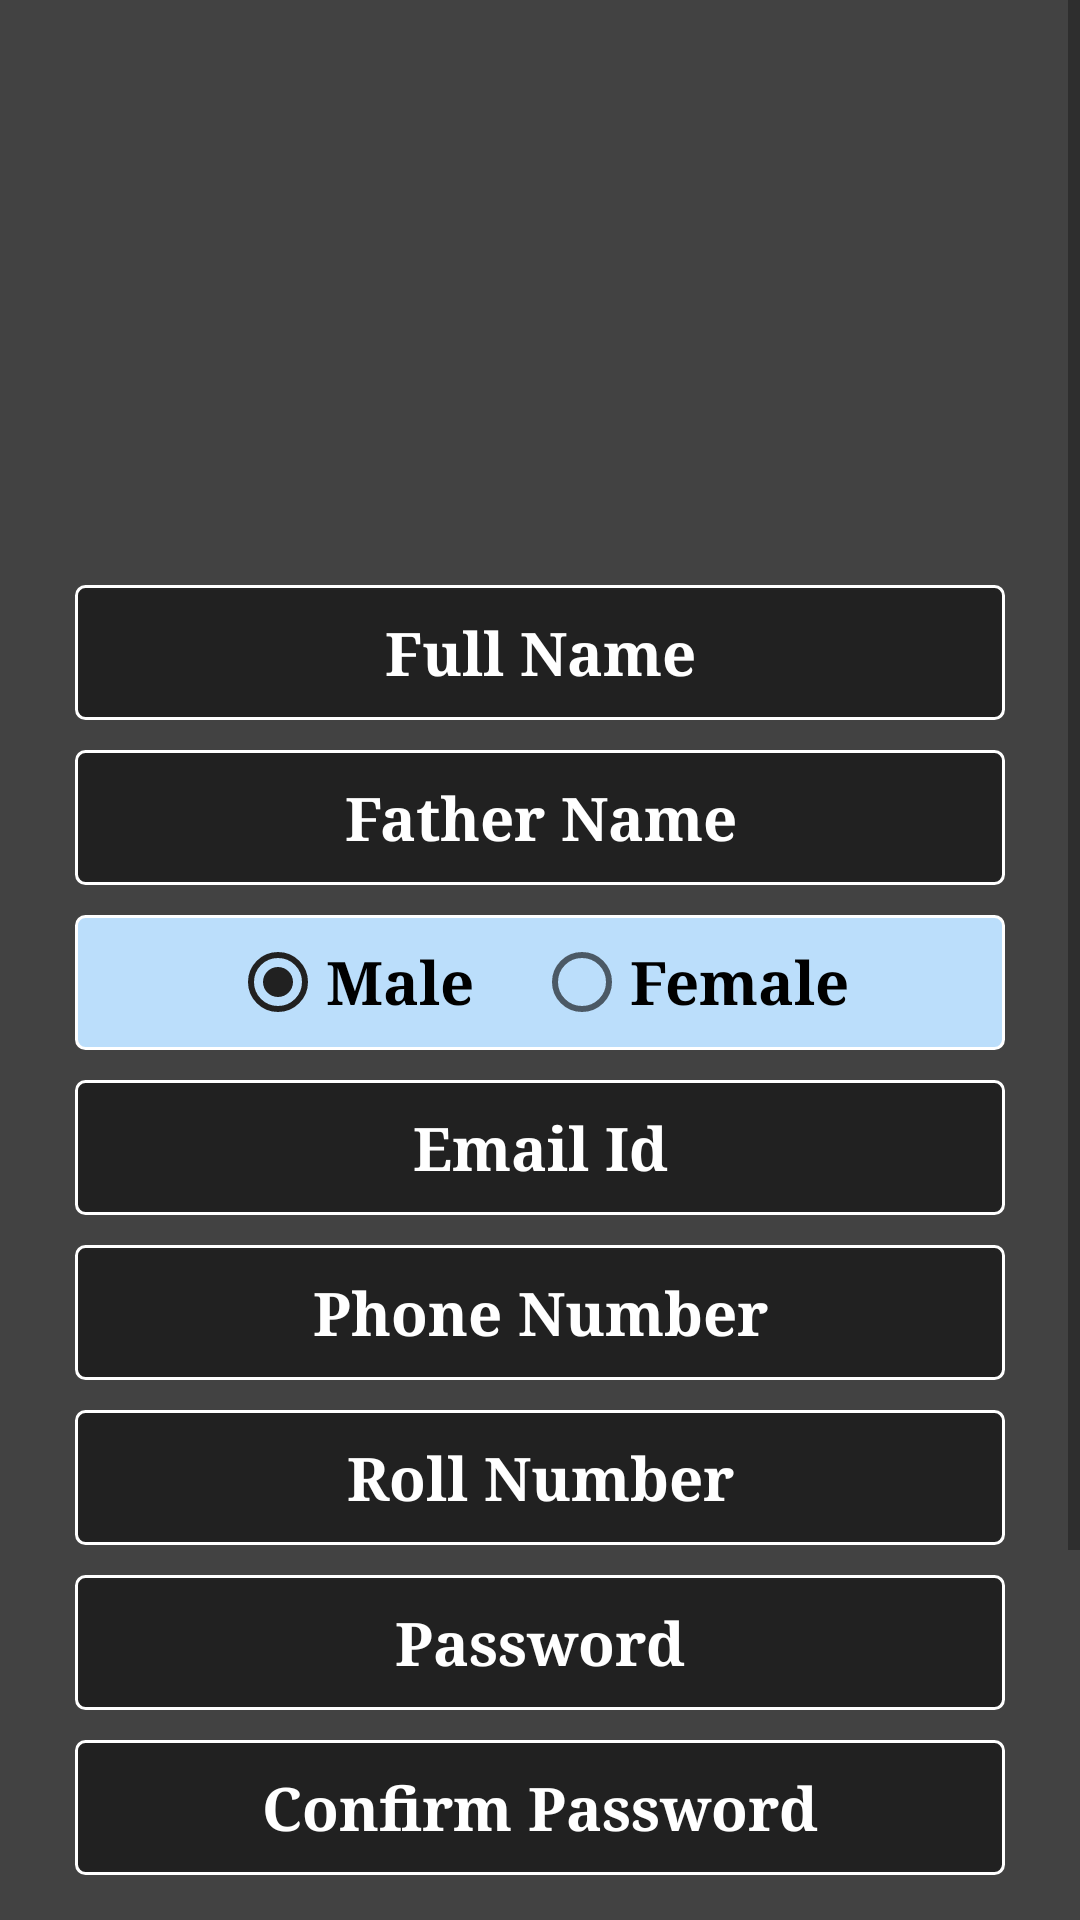

Android layout source for this screen:
<!-- AndroidManifest.xml: application theme AppTheme -->
<!-- res/layout/activity_reg.xml -->
<?xml version="1.0" encoding="utf-8"?>
<ScrollView android:layout_height="match_parent"
    android:layout_width="match_parent"
    xmlns:android="http://schemas.android.com/apk/res/android"
    xmlns:app="http://schemas.android.com/apk/res-auto"
    android:background="@drawable/layout_background">
    <LinearLayout xmlns:android="http://schemas.android.com/apk/res/android"
        android:orientation="vertical"
        android:layout_width="match_parent"
        android:layout_height="match_parent"
        android:layout_marginLeft="20dp"
        android:layout_marginRight="20dp"
        android:layout_marginBottom="20dp"
        android:weightSum="1"
        android:gravity="center">

        
        <LinearLayout
            android:visibility="visible"
            android:layout_width="wrap_content"
            android:layout_height="wrap_content"
            >
            <ImageView
                android:layout_width="180dp"
                android:layout_height="180dp"
                android:src="@drawable/ic_launcher"/>
        </LinearLayout>

        <LinearLayout
            android:visibility="visible"
            android:id="@+id/llReg"
            android:layout_width="match_parent"
            android:layout_height="wrap_content"
            android:orientation="vertical"
            android:layout_marginTop="10dp">
                

                    <EditText
                        android:gravity="center"
                        android:id="@+id/reg_name"
                        android:layout_width="match_parent"
                        android:layout_height="45dp"
                        android:textColor="@color/transparentBG"
                        android:hint="Full Name"
                        android:textColorHint="@color/transparentBG"
                        android:textSize="20sp"
                        android:fontFamily="serif"
                        android:background="@drawable/round_corner_btn"
                        android:layout_margin="5dp"
                        android:textStyle="bold"
                        android:inputType="text"
                        android:lines="1"
                        />
                    <EditText
                        android:gravity="center"
                        android:id="@+id/reg_fname"
                        android:layout_width="match_parent"
                        android:layout_height="45dp"
                        android:textSize="20sp"
                        android:textStyle="bold"
                        android:textColor="@color/transparentBG"
                        android:fontFamily="serif"
                        android:background="@drawable/round_corner_btn"
                        android:layout_margin="5dp"
                        android:hint="Father Name"
                        android:textColorHint="@color/transparentBG"
                        android:inputType="text"
                        android:lines="1"
                        />

                    <RadioGroup
                        android:id="@+id/reg_gender"
                        android:layout_width="match_parent"
                        android:layout_height="45dp"
                        android:orientation="horizontal"
                        android:contentDescription="Gender"
                        android:gravity="center"
                        android:textColor="@color/transparentBG"
                        android:fontFamily="serif"
                        android:background="@drawable/round_corner_radio_group"
                        android:layout_margin="5dp">
                        <RadioButton
                            android:id="@+id/reg_male"
                            android:layout_width="wrap_content"
                            android:layout_height="wrap_content"
                            android:text="Male"
                            android:textColor="@color/black"
                            android:textSize="20sp"
                            android:fontFamily="serif"
                            android:textStyle="bold"
                            android:checked="true"
                            android:layout_marginRight="20dp" />
                        <RadioButton
                            android:id="@+id/reg_female"
                            android:layout_width="wrap_content"
                            android:layout_height="wrap_content"
                            android:text="Female"
                            android:textColor="@color/black"
                            android:textSize="20sp"
                            android:fontFamily="serif"
                            android:textStyle="bold"
                            />
                      </RadioGroup>


                    <EditText
                        android:gravity="center"
                        android:id="@+id/reg_email"
                        android:layout_width="match_parent"
                        android:layout_height="45dp"
                        android:textSize="20sp"
                        android:textStyle="bold"
                        android:textColor="@color/transparentBG"
                        android:fontFamily="serif"
                        android:background="@drawable/round_corner_btn"
                        android:layout_margin="5dp"
                        android:hint="Email Id"
                        android:textColorHint="@color/transparentBG"
                        android:inputType="textEmailAddress"
                        android:lines="1"
                        />
                    <EditText
                        android:gravity="center"
                        android:id="@+id/reg_phone"
                        android:layout_width="match_parent"
                        android:layout_height="45dp"
                        android:textSize="20sp"
                        android:textStyle="bold"
                        android:textColor="@color/transparentBG"
                        android:fontFamily="serif"
                        android:background="@drawable/round_corner_btn"
                        android:layout_margin="5dp"
                        android:hint="Phone Number"
                        android:textColorHint="@color/transparentBG"
                        android:inputType="phone"
                        android:lines="1"
                        />
                    <EditText
                        android:gravity="center"
                        android:id="@+id/reg_rollno"
                        android:layout_width="match_parent"
                        android:layout_height="45dp"
                        android:textColor="@color/transparentBG"
                        android:fontFamily="serif"
                        android:background="@drawable/round_corner_btn"
                        android:layout_margin="5dp"
                        android:textSize="20sp"
                        android:textStyle="bold"
                        android:hint="Roll Number"
                        android:textColorHint="@color/transparentBG"
                        android:inputType="textCapCharacters"
                        android:lines="1"
                        />
                    <EditText
                        android:gravity="center"
                        android:id="@+id/reg_pwd"
                        android:layout_width="match_parent"
                        android:layout_height="45dp"
                        android:textColor="@color/transparentBG"
                        android:fontFamily="serif"
                        android:background="@drawable/round_corner_btn"
                        android:layout_margin="5dp"
                        android:textSize="20sp"
                        android:textStyle="bold"
                        android:inputType="textPassword"
                        android:hint="Password"
                        android:textColorHint="@color/transparentBG"
                        />
                    <EditText
                        android:gravity="center"
                        android:id="@+id/reg_repwd"
                        android:layout_width="match_parent"
                        android:layout_height="45dp"
                        android:textSize="20sp"
                        android:textStyle="bold"
                        android:textColor="@color/transparentBG"
                        android:fontFamily="serif"
                        android:background="@drawable/round_corner_btn"
                        android:layout_margin="5dp"
                        android:inputType="textPassword"
                        android:hint="Confirm Password"
                        android:textColorHint="@color/transparentBG"
                        />
            <LinearLayout
                android:layout_marginTop="20dp"
                android:layout_width="match_parent"
                android:layout_height="wrap_content"
                android:orientation="vertical"
                android:gravity="center">
                <Button
                    android:text="Register"
                    android:layout_width="match_parent"
                    android:layout_height="0dp"
                    android:id="@+id/btn_reg"
                    android:textSize="23sp"
                    android:layout_weight="1"
                    android:layout_gravity="center"
                    android:onClick="regOnClick"
                    android:fontFamily="serif"
                    android:background="@drawable/round_corner_btn"
                    android:textColor="@color/transparentBG"
                    android:layout_margin="5dp"
                    android:layout_marginRight="20dp"
                    android:layout_marginLeft="20dp"/>

                <TextView
                    android:id="@+id/txtLogin"
                    android:layout_width="match_parent"
                    android:layout_height="wrap_content"
                    android:text="Already have account? \n Try logging in."
                    android:textSize="22sp"
                    android:fontFamily="serif"
                    android:gravity="center"
                    android:textColor="@color/transparentBG"
                    android:layout_marginBottom="20dp"
                    android:layout_marginTop="10dp"/>
       </LinearLayout>
        </LinearLayout>
    </LinearLayout>
</ScrollView>
<!-- resources referenced by this layout -->
<resources>
  <color name="black">#000000</color>
  <color name="transparentBG">#FFFFFF</color>
  <!-- drawable layout_background (drawable) -->
  <?xml version="1.0" encoding="utf-8"?>
  <selector xmlns:android="http://schemas.android.com/apk/res/android" >
      <item android:state_pressed="true" >
          <shape android:shape="rectangle"  >
              <gradient android:angle="-90" android:startColor="#345953" android:endColor="#689a92"  />
          </shape>
      </item>
      <item android:state_focused="true">
          <shape android:shape="rectangle"  >
              <solid android:color="#58857e"/>
          </shape>
      </item>
      <item >
          <shape android:shape="rectangle"  >
              <gradient android:angle="-90" android:startColor="#424242" android:endColor="#424242" />
          </shape>
      </item>
  </selector>
  <!-- drawable round_corner_btn (drawable) -->
  <?xml version="1.0" encoding="utf-8"?>
  <selector xmlns:android="http://schemas.android.com/apk/res/android" >
      <item android:state_pressed="true" >
          <shape android:shape="rectangle"  >
              <corners android:radius="3dip" />
              <stroke android:width="1dip" android:color="#5e7974" />
              <gradient android:angle="-90" android:startColor="@color/colorPrimaryDark" android:endColor="@color/colorPrimary"  />
          </shape>
      </item>
      <item android:state_focused="true">
          <shape android:shape="rectangle"  >
              <corners android:radius="3dip" />
              <stroke android:width="1dip" android:color="#5e7974" />
              <solid android:color="#58857e"/>
          </shape>
      </item>
      <item >
          <shape android:shape="rectangle"  >
              <corners android:radius="3dip" />
              <stroke android:width="1dip" android:color="@color/transparentBG" />
              <gradient android:angle="-90" android:startColor="#212121" android:centerColor="#212121" android:endColor="#212121" />
          </shape>
      </item>
  </selector>
  <!-- drawable round_corner_radio_group (drawable) -->
  <?xml version="1.0" encoding="utf-8"?>
  <selector xmlns:android="http://schemas.android.com/apk/res/android" >
      <item android:state_pressed="true" >
          <shape android:shape="rectangle"  >
              <corners android:radius="3dip" />
              <stroke android:width="1dip" android:color="@color/transparentBG" />
              <gradient android:angle="-90" android:startColor="@color/colorPrimaryDark" android:endColor="@color/colorPrimary"  />
          </shape>
      </item>
      <item android:state_focused="true">
          <shape android:shape="rectangle"  >
              <corners android:radius="3dip" />
              <stroke android:width="1dip" android:color="@color/transparentBG" />
              <solid android:color="#58857e"/>
          </shape>
      </item>
      <item >
          <shape android:shape="rectangle"  >
              <corners android:radius="3dip" />
              <stroke android:width="1dip" android:color="@color/transparentBG" />
              <gradient android:angle="-90" android:startColor="@color/editTextBG" android:centerColor="@color/editTextBG" android:endColor="@color/editTextBG" />
          </shape>
      </item>
  </selector>
  <style name="AppTheme" parent="Theme.AppCompat.Light.DarkActionBar">
          
          <item name="colorPrimary">#212121</item>
          <item name="colorPrimaryDark">#212121</item>
          <item name="colorAccent">#212121</item>
      </style>
  <color name="colorPrimaryDark">#303F9F</color>
  <color name="colorPrimary">#3F51B5</color>
  <color name="editTextBG">#BBDEFB</color>
</resources>
